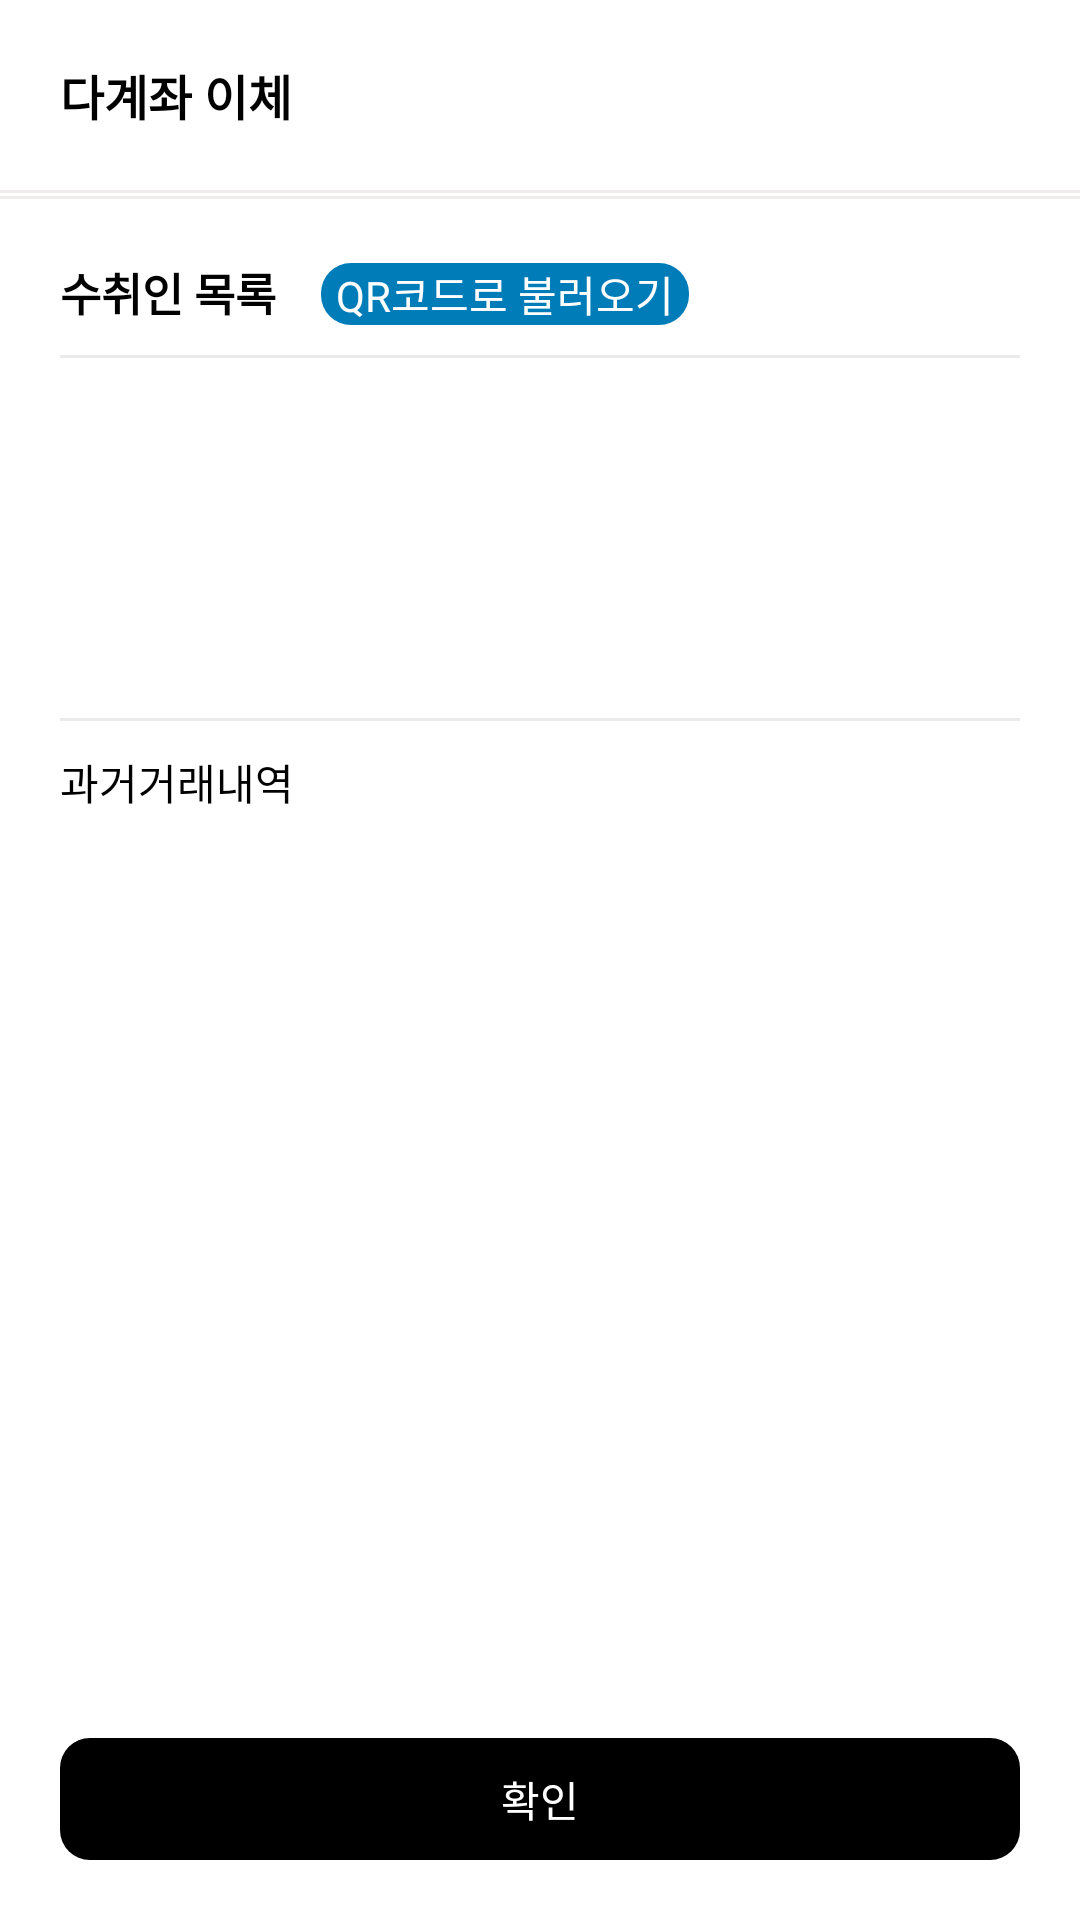

Write the Android layout XML for this screen, with the resource values it uses.
<!-- AndroidManifest.xml: application theme Theme.MyApplication -->
<!-- res/layout/activity_multiple_transactions.xml -->
<?xml version="1.0" encoding="utf-8"?>
<RelativeLayout xmlns:android="http://schemas.android.com/apk/res/android"
    android:layout_width="match_parent"
    android:layout_height="match_parent"
    android:background="@color/white"
    >

    <LinearLayout
        android:layout_width="match_parent"
        android:layout_height="match_parent"
        android:orientation="horizontal"
        android:id="@+id/loadinglayout"
        android:visibility="gone"
        android:gravity="center">
        <View
            android:layout_width="20dp"
            android:layout_height="20dp"
            android:background="@drawable/round_corners"
            android:backgroundTint="@color/loading1"
            android:layout_margin="5dp"
            android:id="@+id/loading1"
            />
        <View
            android:layout_width="20dp"
            android:layout_height="20dp"
            android:background="@drawable/round_corners"
            android:backgroundTint="@color/loading2"
            android:layout_margin="5dp"
            android:id="@+id/loading2"
            />
        <View
            android:layout_width="20dp"
            android:layout_height="20dp"
            android:background="@drawable/round_corners"
            android:backgroundTint="@color/loading3"
            android:layout_margin="5dp"
            android:id="@+id/loading3"
            />
        <View
            android:layout_width="20dp"
            android:layout_height="20dp"
            android:background="@drawable/round_corners"
            android:backgroundTint="@color/loading4"
            android:layout_margin="5dp"
            android:id="@+id/loading4"
            />
    </LinearLayout>

    <ScrollView
        android:layout_width="match_parent"
        android:layout_height="match_parent"
        android:layout_marginBottom="80dp"
        >
        <LinearLayout
            android:layout_width="match_parent"
            android:layout_height="wrap_content"
            android:orientation="vertical"
            >

    <LinearLayout
        android:layout_width="match_parent"
        android:layout_height="wrap_content"
        android:orientation="vertical"
        >
        <LinearLayout
            android:layout_width="match_parent"
            android:layout_height="wrap_content"
            android:orientation="horizontal"
            android:padding="20dp"
            >
            <TextView
                android:layout_width="match_parent"
                android:layout_height="wrap_content"
                android:text="다계좌 이체"
                android:textColor="@color/black"
                android:textStyle="bold"
                android:textSize="16sp"
                android:layout_weight="1"
                />
            <ImageView
                android:layout_width="20dp"
                android:layout_height="match_parent"
                android:src="@drawable/menu_burger"
                android:id="@+id/menu_burger"
                android:background="@drawable/icon_click"
                />
        </LinearLayout>
        <View
            android:layout_width="match_parent"
            android:layout_height="1dp"
            android:background="#F0ECEC"
            android:layout_marginBottom="1dp"
            />
        <View
            android:layout_width="match_parent"
            android:layout_height="1dp"
            android:background="#F0ECEC"
            android:layout_marginBottom="20dp"
            />
        <LinearLayout
            android:layout_width="match_parent"
            android:layout_height="wrap_content"
            android:orientation="vertical"
            >
            <LinearLayout
                android:layout_width="match_parent"
                android:layout_height="wrap_content"
                android:orientation="horizontal"
                android:layout_marginStart="20dp"
                android:layout_marginEnd="20dp"
                >
                <TextView
                    android:layout_width="wrap_content"
                    android:layout_height="wrap_content"
                    android:text="수취인 목록"
                    android:textColor="@color/black"
                    android:textSize="15sp"
                    android:textStyle="bold"
                    />
                <TextView
                    android:layout_width="wrap_content"
                    android:layout_height="wrap_content"
                    android:text="QR코드로 불러오기"
                    android:textColor="@color/white"
                    android:textSize="14sp"
                    android:paddingStart="5dp"
                    android:paddingEnd="5dp"
                    android:layout_marginStart="15dp"
                    android:background="@drawable/link_button"
                    android:id="@+id/qrCamera"
                    />
            </LinearLayout>
            <View
                android:layout_width="match_parent"
                android:layout_height="1dp"
                android:background="#eaeaea"
                android:layout_marginTop="10dp"
                android:layout_marginStart="20dp"
                android:layout_marginEnd="20dp"
                />

            <androidx.recyclerview.widget.RecyclerView
                android:id="@+id/listView"
                android:minHeight="100dp"
                android:layout_width="match_parent"
                android:layout_height="wrap_content"
                android:layout_marginTop="10dp" />

            <View
                android:layout_width="match_parent"
                android:layout_height="1dp"
                android:background="#eaeaea"
                android:layout_marginTop="10dp"
                android:layout_marginStart="20dp"
                android:layout_marginEnd="20dp"
                />

            <TextView
                android:layout_width="wrap_content"
                android:layout_height="wrap_content"
                android:text="과거거래내역"
                android:textSize="14sp"
                android:textColor="@color/black"
                android:layout_marginTop="10dp"
                android:layout_marginStart="20dp"
                />
                <androidx.recyclerview.widget.RecyclerView
                    android:layout_width="match_parent"
                    android:layout_height="wrap_content"
                    android:id="@+id/recyclerView"
                    android:layout_marginTop="10dp"
                    />
            <TextView
                android:layout_width="wrap_content"
                android:layout_height="wrap_content"
                android:text="아직 거래 내역이 없습니다"
                android:textColor="#555555"
                android:textSize="14sp"
                android:layout_margin="20dp"
                android:id="@+id/noResult"
                android:visibility="gone"
                />
        </LinearLayout>
    </LinearLayout>
        </LinearLayout>
    </ScrollView>

    <LinearLayout
        android:layout_width="match_parent"
        android:layout_height="match_parent"
        android:layout_margin="20dp"
        android:layout_marginBottom="20dp"
        android:gravity="bottom"
        android:orientation="vertical">
        <TextView
            android:layout_width="match_parent"
            android:layout_height="wrap_content"
            android:text="네트워크 연결이 불안정합니다"
            android:textAlignment="center"
            android:id="@+id/result_msg"
            android:textColor="#FF0000"
            android:visibility="gone"
            />
        <TextView
            android:layout_width="match_parent"
            android:layout_height="wrap_content"
            android:background="@drawable/black_button"
            android:text="확인"
            android:id="@+id/savebtn"
            android:textAlignment="center"
            android:textColor="@color/white"
            android:textSize="14sp" />
    </LinearLayout>
</RelativeLayout>
<!-- resources referenced by this layout -->
<resources>
  <color name="black">#FF000000</color>
  <color name="loading1">#005689</color>
  <color name="loading2">#007cb9</color>
  <color name="loading3">#0092ca</color>
  <color name="loading4">#8dc6ff</color>
  <color name="white">#FFFFFFFF</color>
  <!-- drawable black_button (drawable) -->
  <?xml version="1.0" encoding="utf-8"?>
  
  <selector xmlns:android="http://schemas.android.com/apk/res/android">
      <item android:state_pressed="false">
          <layer-list>
              <item android:drawable="@drawable/black_button_1" />
          </layer-list>
      </item>
      <item android:state_pressed="true">
          <layer-list>
              <item android:drawable="@drawable/black_button_2" />
          </layer-list>
      </item>
  </selector>
  <!-- drawable icon_click (drawable) -->
  <?xml version="1.0" encoding="utf-8"?>
  
  <selector xmlns:android="http://schemas.android.com/apk/res/android">
      <item android:drawable="@color/selected_btn_text" android:state_pressed="true" />
      <item android:drawable="@android:color/transparent" />
  </selector>
  <!-- drawable link_button (drawable) -->
  <?xml version="1.0" encoding="utf-8"?>
  
  <selector xmlns:android="http://schemas.android.com/apk/res/android">
      <item android:state_pressed="false">
          <layer-list>
              <item android:drawable="@drawable/link_button_1" />
          </layer-list>
      </item>
      <item android:state_pressed="true">
          <layer-list>
              <item android:drawable="@drawable/link_button_2" />
          </layer-list>
      </item>
  </selector>
  <!-- drawable round_corners (drawable) -->
  <?xml version="1.0" encoding="utf-8"?>
  
  <shape xmlns:android="http://schemas.android.com/apk/res/android">
      <corners
          android:topLeftRadius="10dp"
          android:topRightRadius="10dp"
          android:bottomLeftRadius="10dp"
          android:bottomRightRadius="10dp"
          />
  </shape>
  <!-- drawable black_button_1 (drawable) -->
  <?xml version="1.0" encoding="utf-8"?>
  
  <shape xmlns:android="http://schemas.android.com/apk/res/android">
      <corners
          android:radius="10dp"
          />
      <padding
          android:top="10dp"
          android:bottom="10dp"
          android:right="15dp"
          android:left="15dp"
          />
      <solid
          android:color="@color/black_button_1"
          />
  </shape>
  <!-- drawable black_button_2 (drawable) -->
  <?xml version="1.0" encoding="utf-8"?>
  
  <shape xmlns:android="http://schemas.android.com/apk/res/android">
      <corners
          android:radius="10dp"
          />
      <padding
          android:top="10dp"
          android:bottom="10dp"
          android:right="15dp"
          android:left="15dp"
          />
      <solid
          android:color="@color/black_button_2"
          />
  </shape>
  <color name="selected_btn_text">#F9F9F9</color>
  <!-- drawable link_button_1 (drawable) -->
  <?xml version="1.0" encoding="utf-8"?>
  
  <shape xmlns:android="http://schemas.android.com/apk/res/android">
      <corners
          android:radius="10dp"
          />
      <solid
          android:color="@color/loading2"
          />
  </shape>
  <!-- drawable link_button_2 (drawable) -->
  <?xml version="1.0" encoding="utf-8"?>
  
  <shape xmlns:android="http://schemas.android.com/apk/res/android">
      <corners
          android:radius="10dp"
          />
      <solid
          android:color="@color/loading1"
          />
  </shape>
  <color name="teal_200">#FF03DAC5</color>
  <color name="teal_700">#FF018786</color>
  <color name="black_button_1">#000</color>
  <color name="black_button_2">#222</color>
</resources>
